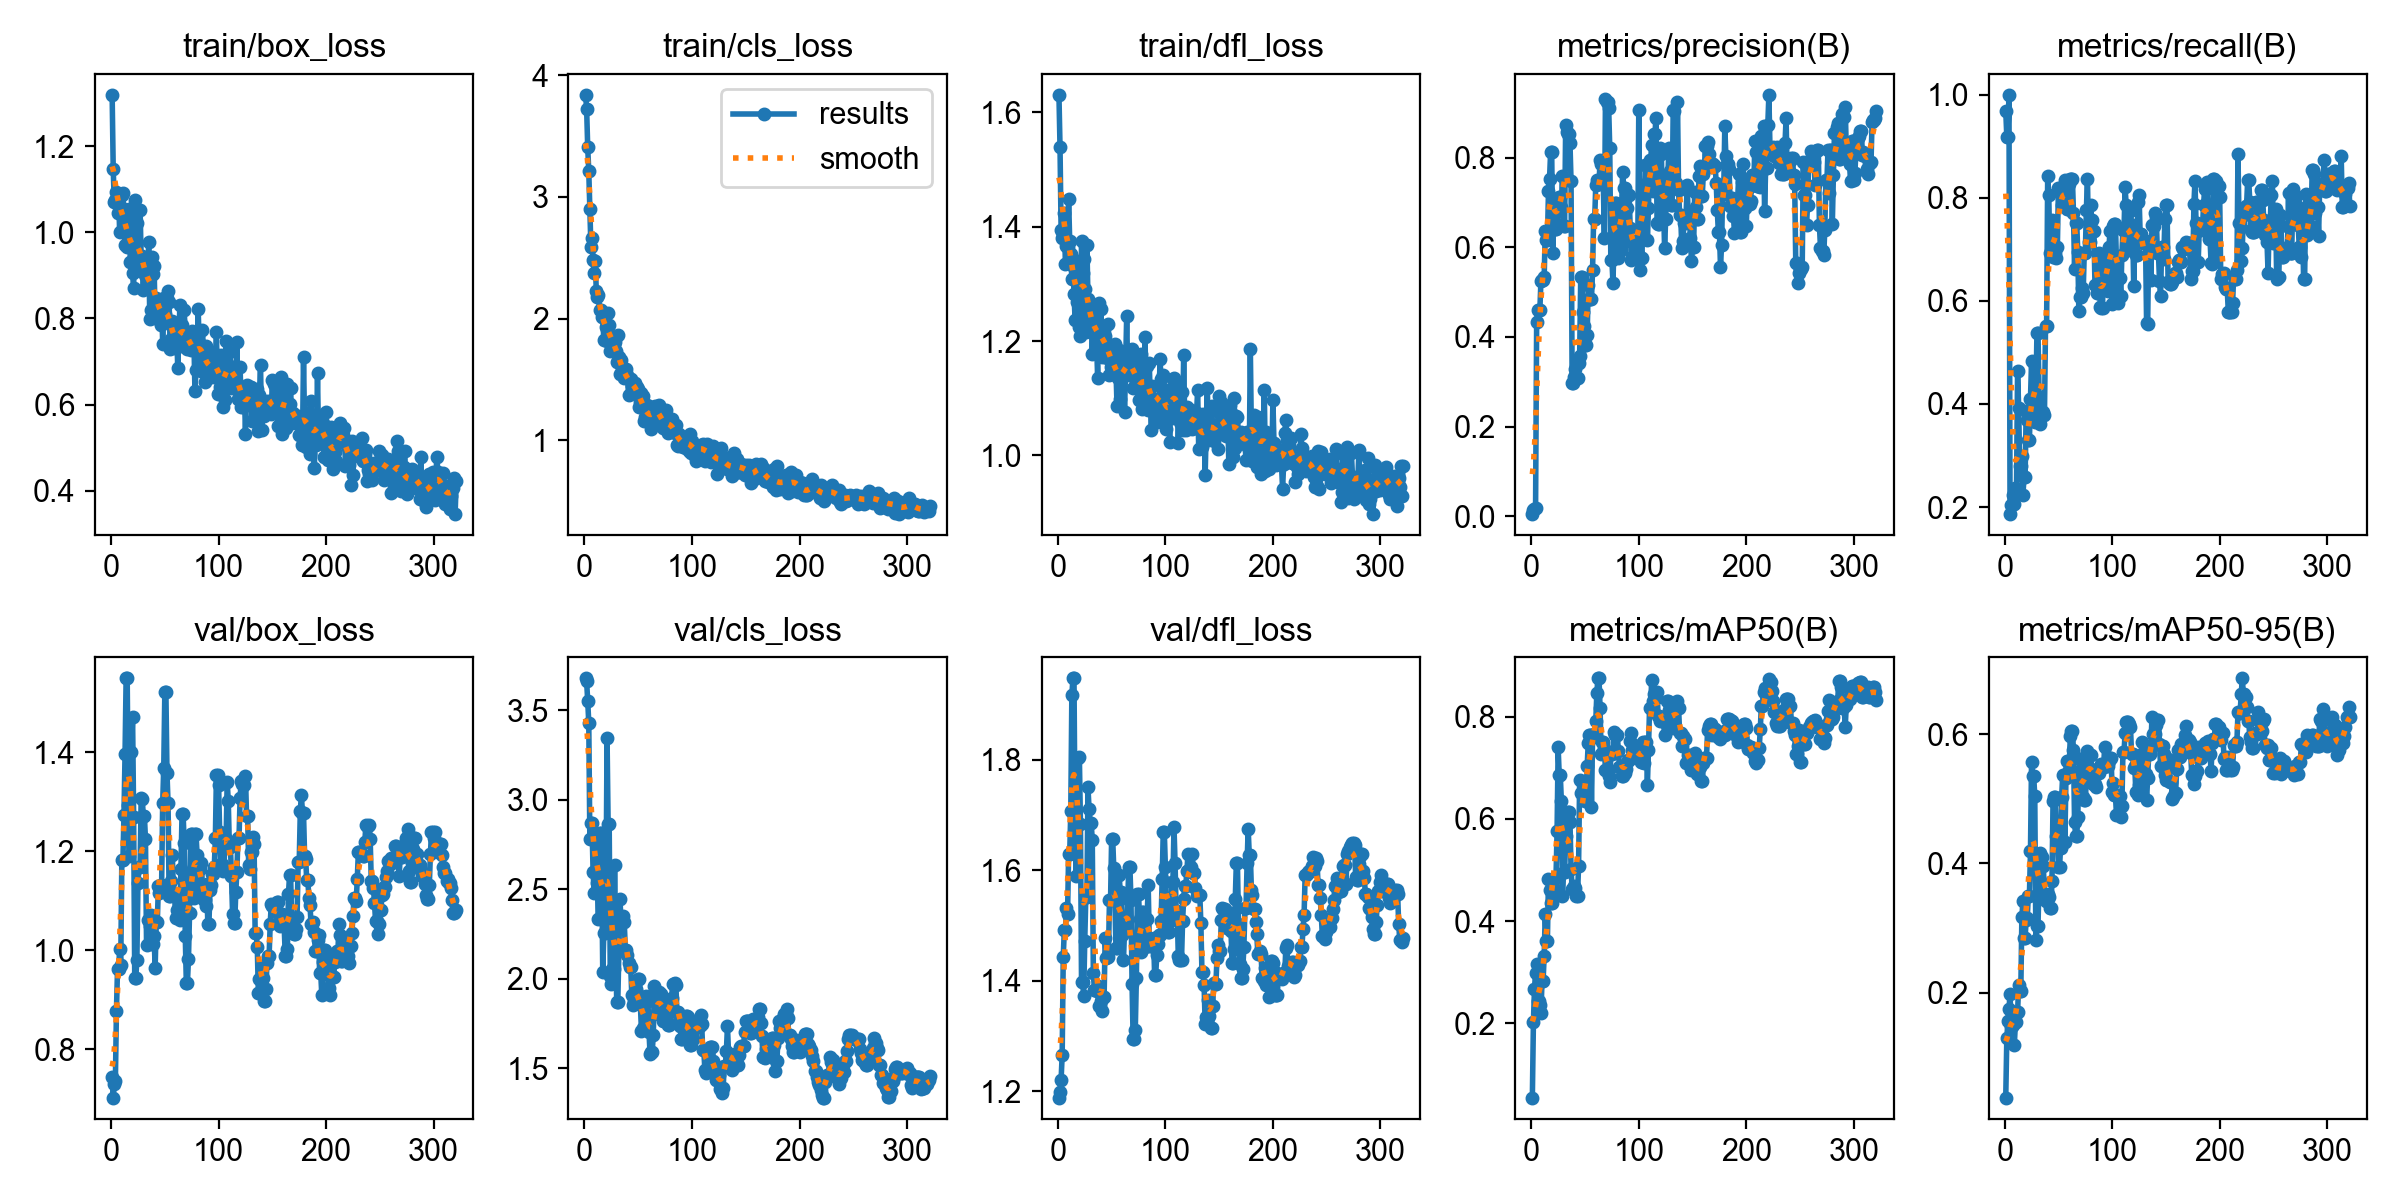

Source data for this figure (header and first rows):
epoch, time, train/box_loss, train/cls_loss, train/dfl_loss, metrics/precision(B), metrics/recall(B), metrics/mAP50(B), metrics/mAP50-95(B), val/box_loss, val/cls_loss, val/dfl_loss, lr/pg0, lr/pg1, lr/pg2
1, 3.979, 1.319, 3.837, 1.63, 0.0045, 0.9688, 0.0541, 0.0374, 0.7439, 3.679, 1.189, 0.00011, 0.00011, 0.00011
2, 5.909, 1.146, 3.725, 1.538, 0.01304, 0.9187, 0.2022, 0.1292, 0.7027, 3.662, 1.199, 0.0002295, 0.0002295, 0.0002295
3, 6.892, 1.069, 3.41, 1.395, 0.0163, 0.9187, 0.2678, 0.1563, 0.7306, 3.555, 1.221, 0.0003486, 0.0003486, 0.0003486
4, 7.757, 1.074, 3.21, 1.381, 0.01809, 1, 0.2992, 0.1753, 0.7369, 3.431, 1.265, 0.0004672, 0.0004672, 0.0004672
5, 8.516, 1.093, 2.899, 1.386, 0.4333, 0.1862, 0.3164, 0.1971, 0.8784, 2.779, 1.444, 0.0005853, 0.0005853, 0.0005853
6, 9.267, 1.045, 2.586, 1.423, 0.4604, 0.2042, 0.2431, 0.1487, 0.9623, 2.868, 1.492, 0.000703, 0.000703, 0.000703
7, 10.08, 1.086, 2.662, 1.334, 0.4604, 0.2042, 0.2431, 0.1487, 0.9623, 2.868, 1.492, 0.0008201, 0.0008201, 0.0008201
8, 10.84, 0.9999, 2.48, 1.366, 0.4613, 0.2229, 0.2347, 0.1497, 1.003, 2.599, 1.531, 0.0009368, 0.0009368, 0.0009368
9, 11.58, 1.059, 2.372, 1.365, 0.5256, 0.2062, 0.2202, 0.1194, 0.9708, 2.481, 1.52, 0.0009842, 0.0009842, 0.0009842
10, 12.34, 1.086, 2.473, 1.449, 0.5274, 0.2375, 0.2833, 0.1538, 1.181, 2.777, 1.629, 0.0009822, 0.0009822, 0.0009822
11, 13.09, 1.092, 2.227, 1.375, 0.5274, 0.2375, 0.2833, 0.1538, 1.181, 2.777, 1.629, 0.0009802, 0.0009802, 0.0009802
12, 13.81, 1.019, 2.173, 1.352, 0.5336, 0.4641, 0.3309, 0.1696, 1.274, 2.535, 1.706, 0.0009782, 0.0009782, 0.0009782
13, 14.59, 0.9707, 2.189, 1.308, 0.6356, 0.3926, 0.4141, 0.2115, 1.396, 2.334, 1.917, 0.0009762, 0.0009762, 0.0009762
14, 15.38, 1.021, 2.071, 1.331, 0.6163, 0.2792, 0.3611, 0.2023, 1.549, 2.814, 1.947, 0.0009743, 0.0009743, 0.0009743
15, 16.15, 0.9648, 2.068, 1.283, 0.6163, 0.2792, 0.3611, 0.2023, 1.549, 2.814, 1.947, 0.0009723, 0.0009723, 0.0009723
16, 17.06, 1.003, 2.011, 1.237, 0.725, 0.2986, 0.4827, 0.317, 1.293, 2.645, 1.673, 0.0009703, 0.0009703, 0.0009703
17, 17.86, 1.053, 2.008, 1.335, 0.7536, 0.2237, 0.4609, 0.3417, 1.189, 2.037, 1.589, 0.0009683, 0.0009683, 0.0009683
18, 18.66, 0.9303, 1.82, 1.268, 0.8137, 0.2583, 0.4349, 0.285, 1.399, 2.258, 1.802, 0.0009663, 0.0009663, 0.0009663
19, 19.46, 1.016, 2.022, 1.339, 0.8137, 0.2583, 0.4349, 0.285, 1.399, 2.258, 1.802, 0.0009644, 0.0009644, 0.0009644
20, 20.23, 0.905, 1.928, 1.225, 0.5872, 0.3855, 0.4664, 0.3125, 1.471, 2.473, 1.805, 0.0009624, 0.0009624, 0.0009624
21, 21.02, 0.8696, 1.812, 1.208, 0.6721, 0.3681, 0.4589, 0.3159, 1.268, 3.348, 1.683, 0.0009604, 0.0009604, 0.0009604
22, 21.83, 1.075, 2.048, 1.375, 0.6413, 0.3292, 0.4847, 0.3498, 0.9444, 2.862, 1.398, 0.0009584, 0.0009584, 0.0009584
23, 22.72, 0.9702, 1.943, 1.319, 0.6413, 0.3292, 0.4847, 0.3498, 0.9444, 2.862, 1.398, 0.0009564, 0.0009564, 0.0009564
24, 23.49, 1.023, 1.731, 1.344, 0.6526, 0.4104, 0.5759, 0.4185, 0.9808, 2.018, 1.372, 0.0009545, 0.0009545, 0.0009545
25, 24.31, 0.9132, 1.845, 1.291, 0.7009, 0.4824, 0.7401, 0.5575, 1.136, 1.97, 1.472, 0.0009525, 0.0009525, 0.0009525
26, 25.07, 0.918, 1.832, 1.216, 0.7126, 0.4044, 0.6852, 0.5346, 1.169, 2.056, 1.552, 0.0009505, 0.0009505, 0.0009505
27, 25.78, 1.053, 1.793, 1.367, 0.7126, 0.4044, 0.6852, 0.5346, 1.169, 2.056, 1.552, 0.0009485, 0.0009485, 0.0009485
28, 26.52, 0.9388, 1.809, 1.274, 0.6898, 0.3653, 0.6348, 0.5047, 1.308, 2.634, 1.75, 0.0009465, 0.0009465, 0.0009465
29, 27.28, 0.9444, 1.73, 1.243, 0.7599, 0.402, 0.4497, 0.2811, 1.305, 2.185, 1.711, 0.0009446, 0.0009446, 0.0009446
30, 28.05, 0.8671, 1.642, 1.227, 0.6484, 0.5378, 0.4957, 0.3027, 1.271, 1.871, 1.685, 0.0009426, 0.0009426, 0.0009426
31, 28.78, 0.9412, 1.865, 1.241, 0.6484, 0.5378, 0.4957, 0.3027, 1.271, 1.871, 1.685, 0.0009406, 0.0009406, 0.0009406
32, 29.73, 0.9008, 1.682, 1.177, 0.8724, 0.4141, 0.5674, 0.3766, 1.224, 2.166, 1.654, 0.0009386, 0.0009386, 0.0009386
33, 30.5, 0.8721, 1.541, 1.233, 0.8581, 0.3606, 0.6004, 0.4157, 1.011, 2.444, 1.414, 0.0009366, 0.0009366, 0.0009366
34, 31.27, 0.8914, 1.659, 1.262, 0.8543, 0.3805, 0.6138, 0.4104, 1.061, 2.324, 1.382, 0.0009347, 0.0009347, 0.0009347
35, 32.04, 0.9778, 1.593, 1.26, 0.8543, 0.3805, 0.6138, 0.4104, 1.061, 2.324, 1.382, 0.0009327, 0.0009327, 0.0009327
36, 32.8, 0.7981, 1.554, 1.196, 0.8326, 0.3844, 0.5943, 0.3955, 1.048, 2.352, 1.381, 0.0009307, 0.0009307, 0.0009307
37, 33.55, 0.8195, 1.509, 1.136, 0.7474, 0.3792, 0.5027, 0.346, 1.071, 2.32, 1.39, 0.0009287, 0.0009287, 0.0009287
38, 34.29, 0.9419, 1.569, 1.266, 0.2975, 0.5517, 0.4636, 0.3419, 1.013, 2.163, 1.354, 0.0009267, 0.0009267, 0.0009267
39, 35.04, 0.9036, 1.582, 1.189, 0.2975, 0.5517, 0.4636, 0.3419, 1.013, 2.163, 1.354, 0.0009248, 0.0009248, 0.0009248
40, 35.77, 0.9208, 1.538, 1.257, 0.3097, 0.8424, 0.4686, 0.3529, 1.028, 2.131, 1.364, 0.0009228, 0.0009228, 0.0009228
41, 36.5, 0.8014, 1.368, 1.172, 0.3279, 0.8063, 0.4648, 0.3483, 0.9646, 2.091, 1.345, 0.0009208, 0.0009208, 0.0009208
42, 37.27, 0.8484, 1.5, 1.218, 0.3074, 0.6922, 0.4493, 0.3312, 1.056, 2.068, 1.371, 0.0009188, 0.0009188, 0.0009188
43, 38.01, 0.8113, 1.501, 1.18, 0.3074, 0.6922, 0.4493, 0.3312, 1.056, 2.068, 1.371, 0.0009168, 0.0009168, 0.0009168
44, 38.77, 0.843, 1.444, 1.209, 0.3422, 0.7561, 0.5083, 0.3733, 1.129, 1.911, 1.477, 0.0009149, 0.0009149, 0.0009149
45, 39.53, 0.8344, 1.47, 1.199, 0.357, 0.6854, 0.6757, 0.497, 1.115, 1.852, 1.44, 0.0009129, 0.0009129, 0.0009129
46, 40.29, 0.7844, 1.454, 1.17, 0.5345, 0.6937, 0.6511, 0.5024, 1.132, 1.878, 1.442, 0.0009109, 0.0009109, 0.0009109
47, 41.17, 0.8461, 1.472, 1.229, 0.5345, 0.6937, 0.6511, 0.5024, 1.132, 1.878, 1.442, 0.0009089, 0.0009089, 0.0009089
48, 41.92, 0.7403, 1.393, 1.141, 0.4566, 0.6825, 0.6469, 0.4418, 1.297, 1.946, 1.546, 0.0009069, 0.0009069, 0.0009069
49, 42.7, 0.8475, 1.441, 1.154, 0.4254, 0.7042, 0.6417, 0.4379, 1.369, 1.92, 1.546, 0.000905, 0.000905, 0.000905
50, 43.54, 0.8107, 1.421, 1.18, 0.3812, 0.8187, 0.6357, 0.3939, 1.521, 1.999, 1.657, 0.000903, 0.000903, 0.000903
51, 44.36, 0.7954, 1.271, 1.142, 0.3812, 0.8187, 0.6357, 0.3939, 1.521, 1.999, 1.657, 0.000901, 0.000901, 0.000901
52, 45.07, 0.8481, 1.311, 1.172, 0.4048, 0.8187, 0.7044, 0.4237, 1.357, 1.86, 1.603, 0.000899, 0.000899, 0.000899
53, 45.81, 0.8637, 1.392, 1.194, 0.5166, 0.7854, 0.7492, 0.5035, 1.297, 1.709, 1.549, 0.000897, 0.000897, 0.000897
54, 46.54, 0.8378, 1.361, 1.152, 0.4845, 0.8215, 0.7649, 0.5375, 1.111, 1.725, 1.46, 0.0008951, 0.0008951, 0.0008951
55, 47.29, 0.7286, 1.162, 1.087, 0.4845, 0.8215, 0.7649, 0.5375, 1.111, 1.725, 1.46, 0.0008931, 0.0008931, 0.0008931
56, 48.05, 0.753, 1.191, 1.136, 0.4843, 0.8354, 0.6234, 0.4329, 1.14, 1.738, 1.551, 0.0008911, 0.0008911, 0.0008911
57, 48.83, 0.7935, 1.279, 1.184, 0.5491, 0.7854, 0.7606, 0.5327, 1.193, 1.903, 1.591, 0.0008891, 0.0008891, 0.0008891
58, 49.6, 0.7422, 1.293, 1.099, 0.6646, 0.7777, 0.7668, 0.5591, 1.116, 1.877, 1.56, 0.0008871, 0.0008871, 0.0008871
59, 50.33, 0.7325, 1.196, 1.14, 0.6646, 0.7777, 0.7668, 0.5591, 1.116, 1.877, 1.56, 0.0008852, 0.0008852, 0.0008852
60, 51.12, 0.7804, 1.185, 1.165, 0.7405, 0.8271, 0.7915, 0.5442, 1.065, 1.705, 1.484, 0.0008832, 0.0008832, 0.0008832
... 261 more rows
